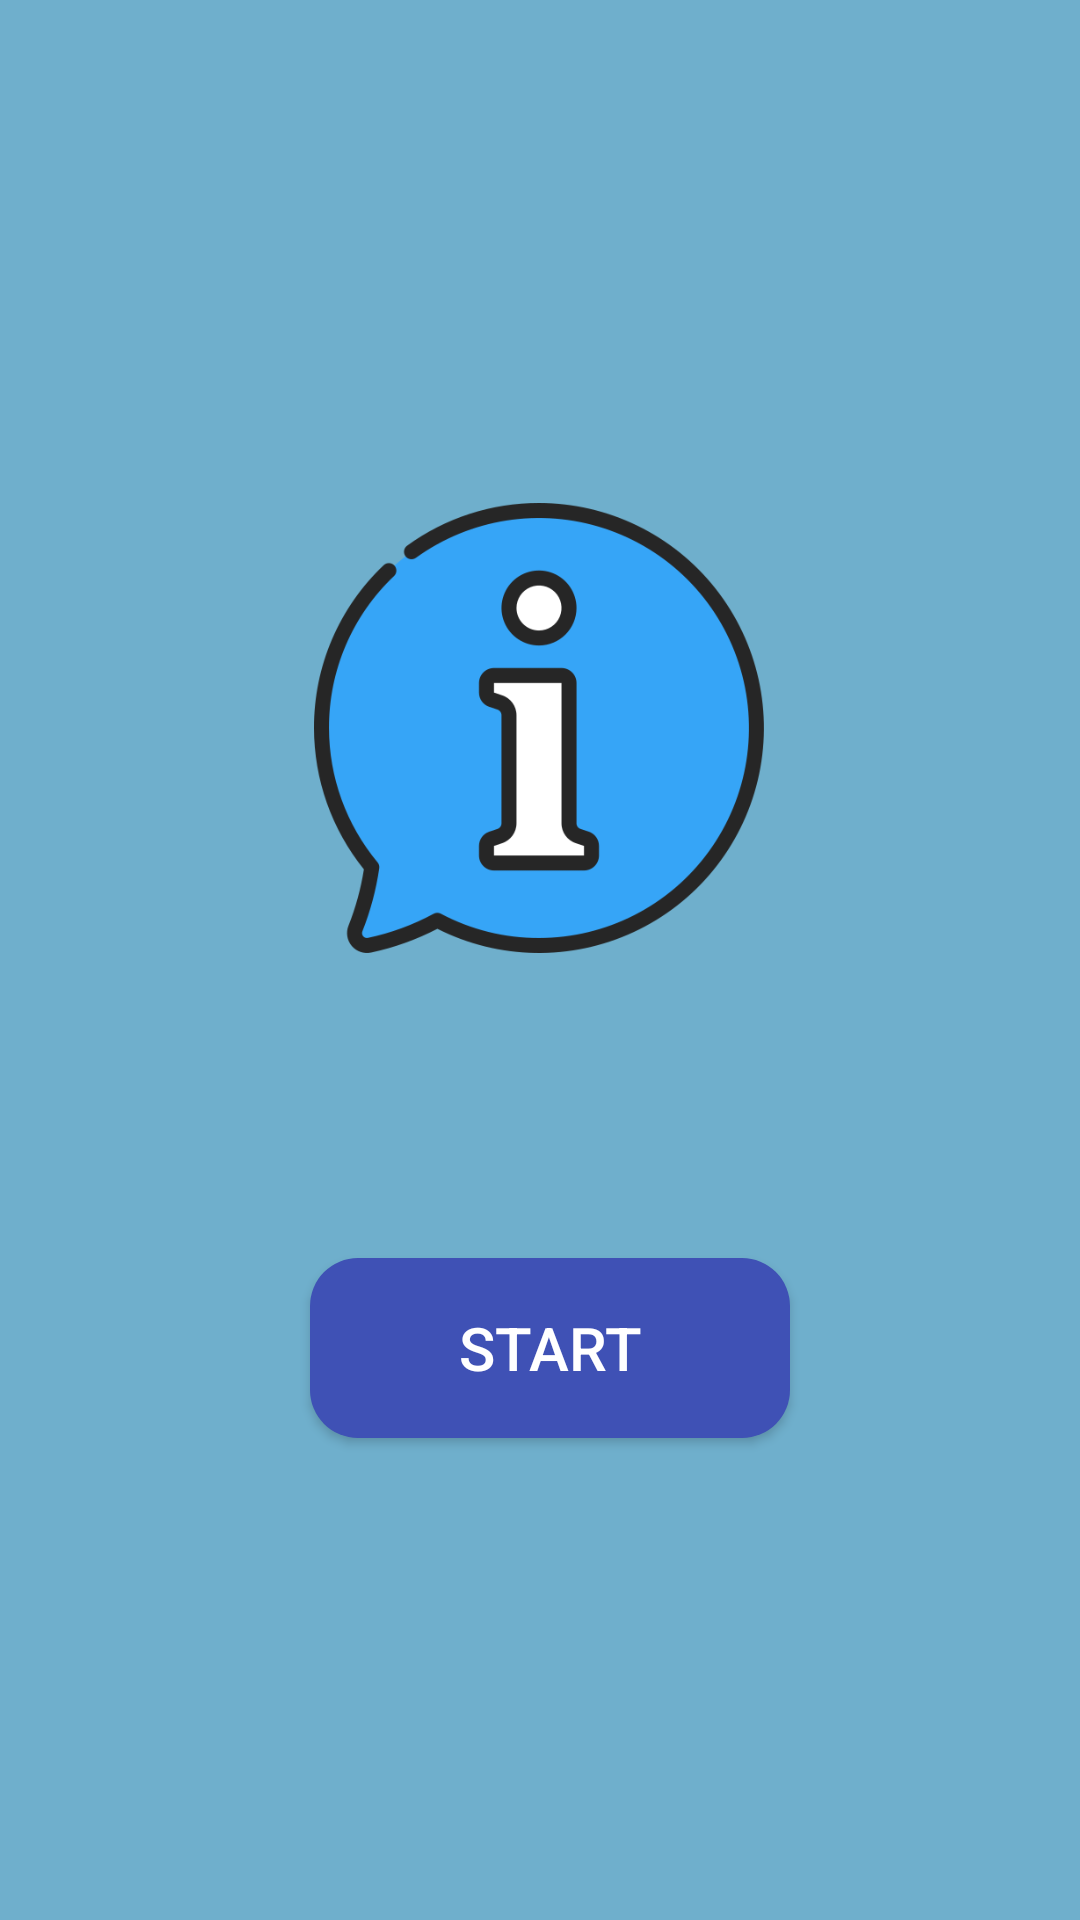

Produce the Android XML layout that renders to this screen, including the resource entries it uses.
<!-- AndroidManifest.xml: application theme Theme.Info -->
<!-- res/layout/home.xml -->
<?xml version="1.0" encoding="utf-8"?>
<androidx.constraintlayout.widget.ConstraintLayout xmlns:android="http://schemas.android.com/apk/res/android"
    android:layout_width="match_parent"
    android:layout_height="match_parent"
    xmlns:app="http://schemas.android.com/apk/res-auto"
    android:background="#6FAFCC">

    <ImageView
        android:layout_width="150dp"
        android:layout_height="150dp"
        android:src="@drawable/img_19"
        app:layout_constraintBottom_toBottomOf="parent"
        app:layout_constraintHorizontal_bias="0.498"
        app:layout_constraintLeft_toLeftOf="parent"
        app:layout_constraintRight_toRightOf="parent"
        app:layout_constraintTop_toTopOf="parent"
        app:layout_constraintVertical_bias="0.342" />

    <androidx.appcompat.widget.AppCompatButton
        android:layout_width="160dp"
        android:layout_height="60dp"
        app:layout_constraintBottom_toBottomOf="parent"
        app:layout_constraintHorizontal_bias="0.517"
        app:layout_constraintLeft_toLeftOf="parent"
        app:layout_constraintRight_toRightOf="parent"
        app:layout_constraintTop_toTopOf="parent"
        app:layout_constraintVertical_bias="0.723"
        android:background="@drawable/sing_up"
        android:text="Start"
        android:textColor="#fff"
        android:textSize="20dp"
        android:id="@+id/singUp">

    </androidx.appcompat.widget.AppCompatButton>

</androidx.constraintlayout.widget.ConstraintLayout>
<!-- resources referenced by this layout -->
<resources>
  <!-- drawable img_19: png bitmap (drawable, 25460 bytes) -->
  <!-- drawable sing_up (drawable) -->
  <?xml version="1.0" encoding="utf-8"?>
  <shape xmlns:tools="http://schemas.android.com/tools"
      xmlns:android="http://schemas.android.com/apk/res/android"
      tools:ignore="MissingDefaultResource">
      <corners android:radius="16dp">
  
      </corners>
      <solid android:color="#3F51B5">
  
      </solid>
      <size android:width="30dp">
  
      </size>
      <size android:height="20dp">
  
      </size>
  </shape>
  <style name="Theme.Info" parent="Base.Theme.Info" />
  <style name="Base.Theme.Info" parent="Theme.Material3.DayNight.NoActionBar">
          
           <item name="colorPrimary">#6FAFCC</item>
      </style>
</resources>
